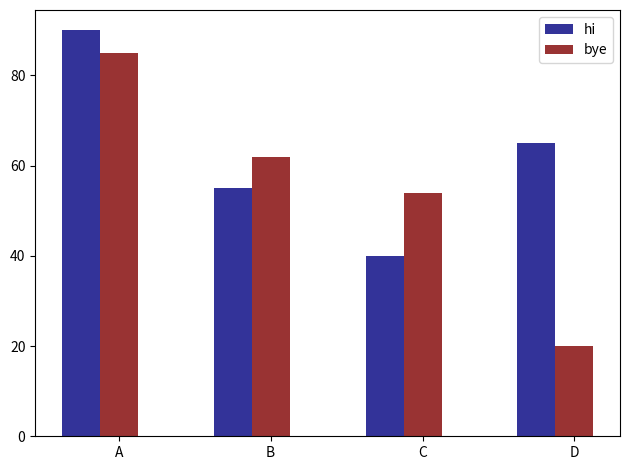

The matplotlib source for this figure:
import numpy as np
import matplotlib.pyplot as plt

def plot_mult_bar(xs, ys, group_names, xlabel='', ylabel='', title=''):

    num_group = len(ys)
    colors = [plt.get_cmap('jet')(i) for i in np.linspace(0, 1., num_group)]
    starts = np.arange(len(ys[0]))
    fig, ax = plt.subplots()
    bar_width = 0.25
    opacity = 0.8

    for group_idx in range(len(ys)):
        print(starts+bar_width)
        print(ys[group_idx])
        plt.bar(starts+bar_width*group_idx, ys[group_idx], \
                bar_width, alpha=opacity, \
                color=colors[group_idx], label=group_names[group_idx])

    plt.xlabel(xlabel)
    plt.ylabel(ylabel)
    plt.title(title)
    plt.xticks(starts + bar_width, xs)
    plt.legend()

    plt.tight_layout()
    plt.show()

if __name__ == '__main__':
    xs = ['A', 'B', 'C', 'D']
    ys = [[90, 55, 40, 65], [85, 62, 54, 20]]
    plot_mult_bar(xs, ys, ['hi','bye'])
